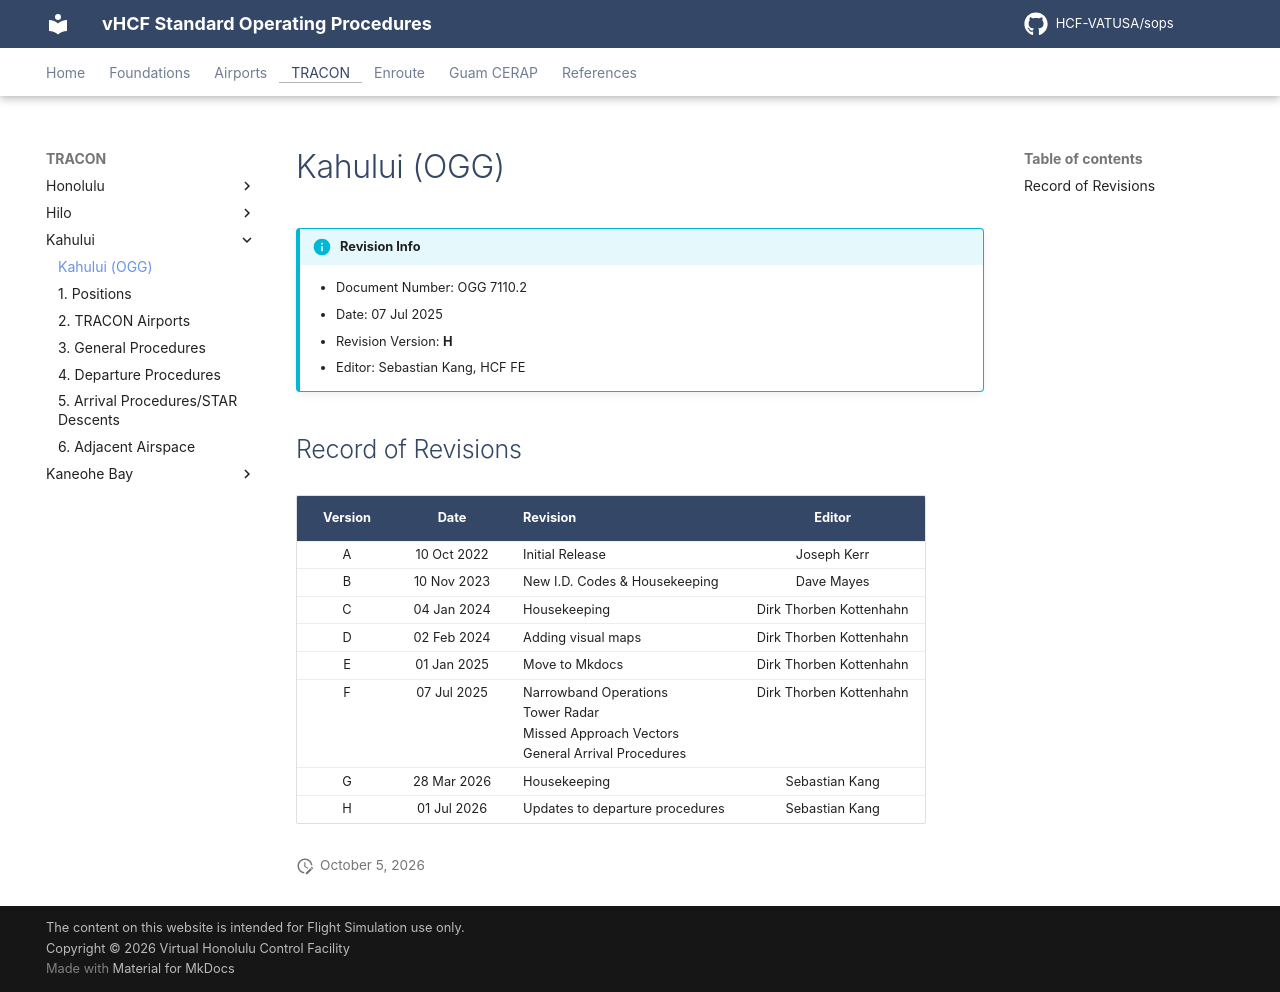

repository: HCF-VATUSA/sops · page: tracon/Kahului/info/index.html · generator: mkdocs

# Kahului (OGG)

!!! info "Revision Info"
    - Document Number: OGG 7110.2
    - Date: 07 Jul 2025
    - Revision Version: **H**
    - Editor: Sebastian Kang, HCF FE

## Record of Revisions

| Version | Date | Revision | Editor |
|:---:|:---:|:---|:---:|
| A | 10 Oct 2022 | Initial Release | Joseph Kerr |
| B | 10 Nov 2023 | New I.D. Codes & Housekeeping | Dave Mayes |
| C | 04 Jan 2024 | Housekeeping | Dirk Thorben Kottenhahn |
| D | 02 Feb 2024 | Adding visual maps | Dirk Thorben Kottenhahn |
| E | 01 Jan 2025 | Move to Mkdocs | Dirk Thorben Kottenhahn |
| F | 07 Jul 2025 | Narrowband Operations<br>Tower Radar<br>Missed Approach Vectors<br>General Arrival Procedures | Dirk Thorben Kottenhahn |
| G | 28 Mar 2026 | Housekeeping | Sebastian Kang |
| H | 01 Jul 2026 | Updates to departure procedures | Sebastian Kang |
